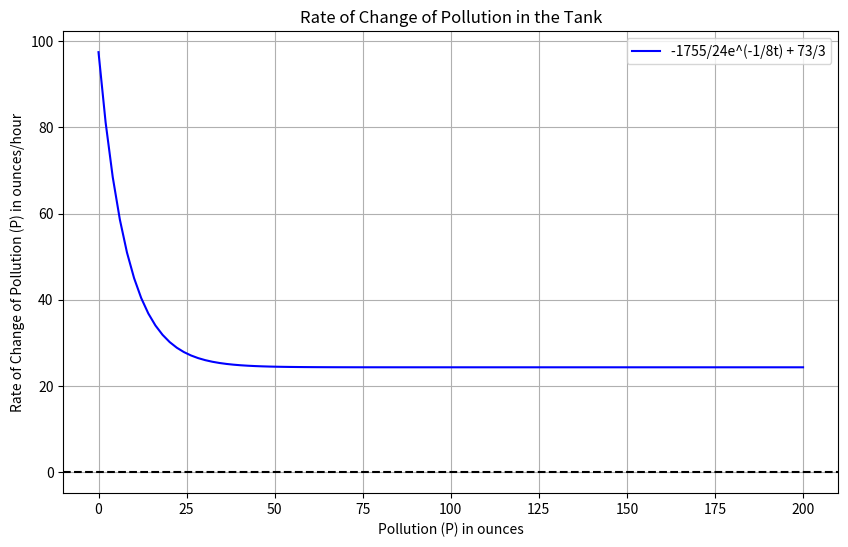

Python code for this plot:
"""
Lakota Dolce
Project 2
November 8, 2024
Dr. Debendra
"""

import numpy as np
import matplotlib.pyplot as plt

"""
Desc: This method will take in the requirement to calculate Eulers method and output the given estimation
Param: Xo -> the initial X value
Param: f -> the function used 
Param: h -> the step of the function
Param: stop -> the value to stop at
Return: value ->the float of the estimation 
"""
def EulersMethod(Xo, h, stop):
    #Initialize variables
    value = Xo
    t = 0
    #Create loop to get estimation
    while t < stop:
        #Change x for the next calculation
        value = value + f(t, value) * h
        #increment step
        t += h
    #return estimation
    return value

"""
Desc: This method will take in the requirement to calculate RK4 method and output the given estimation
Param: Xo -> the initial X value
Param: f2 -> the function used 
Param: h -> the step of the function
Param: stop -> the value to stop at
Return: value ->the float of the estimation 
"""
def RK4Method(Xo, h, stop):
    #Initialize
    X = Xo
    t = 0
    #while t is less than stop continue updating values
    while t < stop:
        #Get K values
        K1 = h * f(t, X)
        K2 = h * f(t + h/2, X + K1/2)
        K3 = h * f(t + h/2, X + K2/2)
        K4 = h * f(t + h, X + K3)
        #Calculate X
        X += (K1 + 2*K2 + 2*K3 + K4) / 6
        t += h
    #Return the value
    return X

"""
Desc: This method will take in an x value and run it through a specific function returning y
Param: X -> the x value
Return: the value after the function at x
"""
def f(x, P):
    #Calculate the value
    return 9 - 300 * (P / 800)

#Q3: Calculate the polution using Eulers Method
#initialize variables
n = 10
# 20 minutes  = 1/3 hour
b = 1/3
a = 0
#100oz in 800 gal
Xo = 100/800

#calculate h
h = (b-a)/n

#Calculate using Eulers method
print(f"Using Eulers Method we get {round(EulersMethod(Xo, h, b), 6)}")


#Q4: Calculate the polution using RK4 method

n = 10
# 20 minutes  = 1/3 hour
b = 1/3
a = 0
#100oz in 800 gal
Xo = 100/800

#calculate h
h = (b-a)/n

#Calculate using RK4 Method
print(f"Using the RK4 Method we get {round(RK4Method(Xo, h, b), 6)}")

#Q6: Prove with graph the amount of polution at t = infinity
#Initializing
n = 10
# 20 minutes  = 1/3 hour
b = 1/3
a = 0
#100oz in 800 gal
X = 0
Y = 100/800
t = 0

def pollution_rate(P):
    return  1755/24 * np.exp((-1/8 * P)) + 73/3

# Generate a range of P values (pollution levels) for the x-axis
t_values = np.linspace(0, 200, 100)  # P values from 0 to 200

# Calculate dP/dt for each value of P
P_values = pollution_rate(t_values)

# Plotting the function dP/dt = 9 - (3/800) * P
plt.figure(figsize=(10, 6))
plt.plot(t_values, P_values, label="-1755/24e^(-1/8t) + 73/3", color="b")
plt.xlabel("Pollution (P) in ounces")
plt.ylabel("Rate of Change of Pollution (P) in ounces/hour")
plt.title("Rate of Change of Pollution in the Tank")
plt.axhline(0, color="black", linestyle="--")  # Add horizontal line at dP/dt = 0 for reference
plt.grid()
plt.legend()
plt.show()